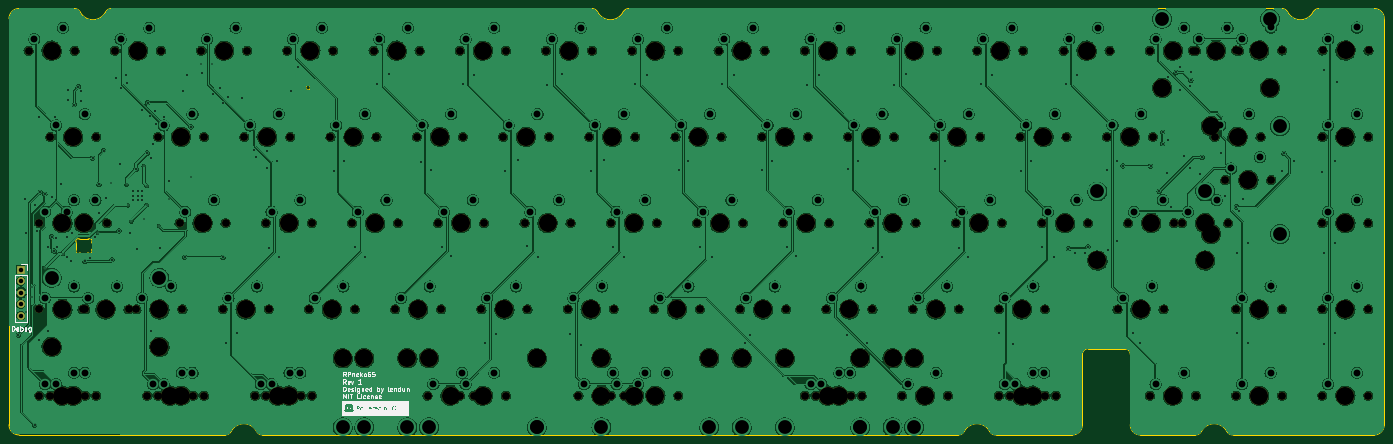
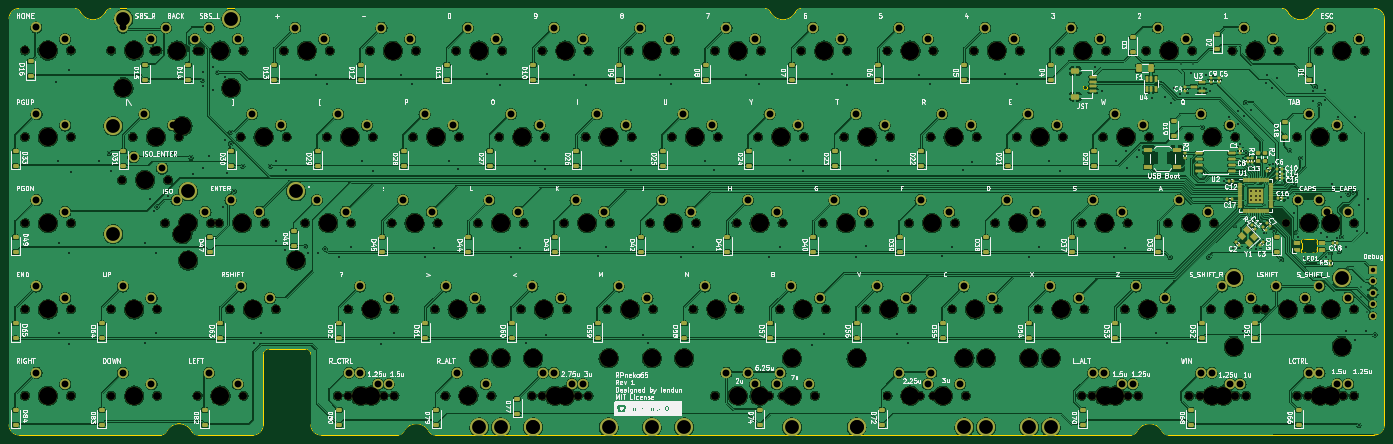
Circuit board: 11 layer files. Board 303.8 x 94.2 mm.
- bottom_copper: rp2040-bakeneko65-B_Cu.gbr (1285978 bytes)
- bottom_mask: rp2040-bakeneko65-B_Mask.gbr (28982 bytes)
- paste: rp2040-bakeneko65-B_Paste.gbr (13259 bytes)
- bottom_silk: rp2040-bakeneko65-B_Silkscreen.gbr (348667 bytes)
- outline: rp2040-bakeneko65-Edge_Cuts.gbr (4579 bytes)
- top_copper: rp2040-bakeneko65-F_Cu.gbr (992957 bytes)
- top_mask: rp2040-bakeneko65-F_Mask.gbr (10481 bytes)
- paste: rp2040-bakeneko65-F_Paste.gbr (461 bytes)
- top_silk: rp2040-bakeneko65-F_Silkscreen.gbr (60592 bytes)
- drill: rp2040-bakeneko65-NPTH.drl (4807 bytes)
- drill: rp2040-bakeneko65-PTH.drl (6669 bytes)

=== bottom_copper: rp2040-bakeneko65-B_Cu.gbr (1285978 bytes, source omitted) ===
=== bottom_mask: rp2040-bakeneko65-B_Mask.gbr (28982 bytes, source omitted) ===
=== paste: rp2040-bakeneko65-B_Paste.gbr (13259 bytes, source omitted) ===
=== bottom_silk: rp2040-bakeneko65-B_Silkscreen.gbr (348667 bytes, source omitted) ===
=== outline: rp2040-bakeneko65-Edge_Cuts.gbr ===
%TF.GenerationSoftware,KiCad,Pcbnew,7.0.2-0*%
%TF.CreationDate,2023-06-22T15:31:37+03:00*%
%TF.ProjectId,rp2040-bakeneko65,72703230-3430-42d6-9261-6b656e656b6f,1*%
%TF.SameCoordinates,Original*%
%TF.FileFunction,Profile,NP*%
%FSLAX46Y46*%
G04 Gerber Fmt 4.6, Leading zero omitted, Abs format (unit mm)*
G04 Created by KiCad (PCBNEW 7.0.2-0) date 2023-06-22 15:31:37*
%MOMM*%
%LPD*%
G01*
G04 APERTURE LIST*
%TA.AperFunction,Profile*%
%ADD10C,0.200000*%
%TD*%
%TA.AperFunction,Profile*%
%ADD11C,0.100000*%
%TD*%
G04 APERTURE END LIST*
D10*
X59647905Y-175511095D02*
G75*
G03*
X61897894Y-177761095I2249995J-5D01*
G01*
X297972894Y-158711094D02*
G75*
G03*
X296722894Y-159961095I-94J-1249906D01*
G01*
X61897894Y-83561094D02*
G75*
G03*
X59647894Y-85811095I-94J-2249906D01*
G01*
X82296000Y-83561133D02*
G75*
G03*
X80965967Y-84367546I-100J-1499867D01*
G01*
X294472894Y-177761095D02*
X277558500Y-177761095D01*
X107387289Y-177761095D02*
X61897894Y-177761095D01*
X269312289Y-177761122D02*
G75*
G03*
X270642322Y-176954643I-89J1500122D01*
G01*
X321699789Y-177761095D02*
X309547894Y-177761095D01*
X342079824Y-84367545D02*
G75*
G03*
X347665966Y-84367546I2793071J1456448D01*
G01*
X307297905Y-175511095D02*
G75*
G03*
X309547894Y-177761095I2249995J-5D01*
G01*
X361147894Y-177761094D02*
G75*
G03*
X363397894Y-175511095I-94J2250094D01*
G01*
X107387289Y-177761122D02*
G75*
G03*
X108717322Y-176954643I-89J1500122D01*
G01*
X189679786Y-84367565D02*
G75*
G03*
X188349789Y-83561095I-1329986J-693435D01*
G01*
X297972894Y-158711095D02*
X306047894Y-158711095D01*
X269312289Y-177761095D02*
X115633500Y-177761095D01*
X340749789Y-83561095D02*
X196596000Y-83561095D01*
X307297894Y-159961095D02*
X307297894Y-175511095D01*
X188349789Y-83561095D02*
X82296000Y-83561095D01*
X361147894Y-177761095D02*
X329946000Y-177761095D01*
X328616016Y-176954617D02*
G75*
G03*
X329946000Y-177761095I1329984J693417D01*
G01*
X363397905Y-85811095D02*
G75*
G03*
X361147894Y-83561095I-2250005J-5D01*
G01*
X75379786Y-84367565D02*
G75*
G03*
X74049789Y-83561095I-1329986J-693435D01*
G01*
X114303516Y-176954617D02*
G75*
G03*
X115633500Y-177761095I1329984J693417D01*
G01*
X321699789Y-177761122D02*
G75*
G03*
X323029822Y-176954643I-89J1500122D01*
G01*
X328615966Y-176954643D02*
G75*
G03*
X323029824Y-176954643I-2793071J-1456450D01*
G01*
X361147894Y-83561095D02*
X348996000Y-83561095D01*
X276228466Y-176954643D02*
G75*
G03*
X270642324Y-176954643I-2793071J-1456450D01*
G01*
X296722894Y-159961095D02*
X296722894Y-175511095D01*
X307297905Y-159961095D02*
G75*
G03*
X306047894Y-158711095I-1250005J-5D01*
G01*
X75379824Y-84367545D02*
G75*
G03*
X80965965Y-84367546I2793071J1456449D01*
G01*
X126197894Y-101061095D02*
G75*
G03*
X126197894Y-101061095I-500000J0D01*
G01*
X348996000Y-83561133D02*
G75*
G03*
X347665967Y-84367546I-100J-1499867D01*
G01*
X114303466Y-176954643D02*
G75*
G03*
X108717324Y-176954643I-2793071J-1456450D01*
G01*
X189679824Y-84367545D02*
G75*
G03*
X195265966Y-84367546I2793071J1456448D01*
G01*
X196596000Y-83561133D02*
G75*
G03*
X195265967Y-84367546I-100J-1499867D01*
G01*
X363397894Y-175511095D02*
X363397894Y-85811095D01*
X294472894Y-177761094D02*
G75*
G03*
X296722894Y-175511095I-94J2250094D01*
G01*
X276228516Y-176954617D02*
G75*
G03*
X277558500Y-177761095I1329984J693417D01*
G01*
X342079786Y-84367565D02*
G75*
G03*
X340749789Y-83561095I-1329986J-693435D01*
G01*
X74049789Y-83561095D02*
X61897894Y-83561095D01*
X59647894Y-175511095D02*
X59647894Y-85811095D01*
D11*
%TO.C,LED1*%
X77899999Y-135345907D02*
X77899999Y-136751591D01*
X76994452Y-137548749D02*
X75405548Y-137548749D01*
X75405548Y-134548750D02*
X76994453Y-134548750D01*
X74500001Y-136751591D02*
X74500001Y-135345907D01*
X77900000Y-136751591D02*
G75*
G03*
X77949485Y-136968469I499989J-2D01*
G01*
X77246711Y-137617048D02*
G75*
G03*
X77949483Y-136968468I252259J431700D01*
G01*
X77949484Y-135129029D02*
G75*
G03*
X77899999Y-135345906I450505J-216876D01*
G01*
X77949484Y-135129029D02*
G75*
G03*
X77246711Y-134480452I-450515J216877D01*
G01*
X76994453Y-134548750D02*
G75*
G03*
X77246711Y-134480451I-3J500009D01*
G01*
X77246711Y-137617048D02*
G75*
G03*
X76994452Y-137548749I-252261J-431710D01*
G01*
X75153289Y-134480450D02*
G75*
G03*
X75405547Y-134548749I252261J431710D01*
G01*
X75405548Y-137548750D02*
G75*
G03*
X75153290Y-137617048I2J-500010D01*
G01*
X74450520Y-136968471D02*
G75*
G03*
X75153289Y-137617046I450510J-216879D01*
G01*
X74450517Y-136968469D02*
G75*
G03*
X74500001Y-136751592I-450877J216959D01*
G01*
X75153289Y-134480450D02*
G75*
G03*
X74450516Y-135129029I-252259J-431700D01*
G01*
X74499976Y-135345907D02*
G75*
G03*
X74450516Y-135129029I-499976J57D01*
G01*
%TD*%
M02*

=== top_copper: rp2040-bakeneko65-F_Cu.gbr (992957 bytes, source omitted) ===
=== top_mask: rp2040-bakeneko65-F_Mask.gbr (10481 bytes, source omitted) ===
=== paste: rp2040-bakeneko65-F_Paste.gbr ===
%TF.GenerationSoftware,KiCad,Pcbnew,7.0.2-0*%
%TF.CreationDate,2023-06-22T15:31:37+03:00*%
%TF.ProjectId,rp2040-bakeneko65,72703230-3430-42d6-9261-6b656e656b6f,1*%
%TF.SameCoordinates,Original*%
%TF.FileFunction,Paste,Top*%
%TF.FilePolarity,Positive*%
%FSLAX46Y46*%
G04 Gerber Fmt 4.6, Leading zero omitted, Abs format (unit mm)*
G04 Created by KiCad (PCBNEW 7.0.2-0) date 2023-06-22 15:31:37*
%MOMM*%
%LPD*%
G01*
G04 APERTURE LIST*
G04 APERTURE END LIST*
M02*

=== top_silk: rp2040-bakeneko65-F_Silkscreen.gbr (60592 bytes, source omitted) ===
=== drill: rp2040-bakeneko65-NPTH.drl ===
M48
; DRILL file {KiCad 7.0.2-0} date 2023 June 22, Thursday 15:31:40
; FORMAT={-:-/ absolute / inch / decimal}
; #@! TF.CreationDate,2023-06-22T15:31:40+03:00
; #@! TF.GenerationSoftware,Kicad,Pcbnew,7.0.2-0
; #@! TF.FileFunction,NonPlated,1,2,NPTH
FMAT,2
INCH
; #@! TA.AperFunction,NonPlated,NPTH,ComponentDrill
T1C0.0689
; #@! TA.AperFunction,NonPlated,NPTH,ComponentDrill
T2C0.1570
%
G90
G05
T1
X2.5187Y-3.6562
X2.6125Y-5.1562
X2.6125Y-5.9062
X2.6125Y-6.6562
X2.7062Y-4.4062
X2.7062Y-6.6562
X2.8Y-5.1562
X2.9187Y-3.6562
X2.9875Y-5.9062
X3.0125Y-5.1562
X3.0125Y-5.9062
X3.0125Y-6.6562
X3.1062Y-4.4062
X3.1062Y-6.6562
X3.2Y-5.1562
X3.2687Y-3.6562
X3.3875Y-5.9062
X3.4562Y-5.9062
X3.55Y-6.6562
X3.6437Y-4.4062
X3.6437Y-6.6562
X3.6687Y-3.6562
X3.8312Y-5.1562
X3.8562Y-5.9062
X3.95Y-6.6562
X4.0187Y-3.6562
X4.0438Y-4.4062
X4.0438Y-6.6562
X4.2062Y-5.9062
X4.2313Y-5.1562
X4.3937Y-4.4062
X4.4188Y-3.6562
X4.4875Y-6.6562
X4.5812Y-5.1562
X4.5812Y-6.6562
X4.6063Y-5.9062
X4.7687Y-3.6562
X4.7938Y-4.4062
X4.8875Y-6.6562
X4.9562Y-5.9062
X4.9813Y-5.1562
X4.9813Y-6.6562
X5.1437Y-4.4062
X5.1688Y-3.6562
X5.3312Y-5.1562
X5.3563Y-5.9062
X5.5187Y-3.6562
X5.5438Y-4.4062
X5.7062Y-5.9062
X5.7313Y-5.1562
X5.8937Y-4.4062
X5.9188Y-3.6562
X5.9875Y-6.6562
X6.0812Y-5.1562
X6.1063Y-5.9062
X6.2687Y-3.6562
X6.2687Y-6.6562
X6.2938Y-4.4062
X6.3875Y-6.6562
X6.4562Y-5.9062
X6.4813Y-5.1562
X6.6437Y-4.4062
X6.6688Y-3.6562
X6.6688Y-6.6562
X6.8312Y-5.1562
X6.8563Y-5.9062
X7.0187Y-3.6562
X7.0438Y-4.4062
X7.2062Y-5.9062
X7.2313Y-5.1562
X7.3Y-6.6562
X7.3937Y-4.4062
X7.4188Y-3.6562
X7.5812Y-5.1562
X7.5812Y-6.6562
X7.6063Y-5.9062
X7.7Y-6.6562
X7.7687Y-3.6562
X7.7687Y-6.6562
X7.7938Y-4.4062
X7.9562Y-5.9062
X7.9813Y-5.1562
X7.9813Y-6.6562
X8.1437Y-4.4062
X8.1687Y-3.6562
X8.1687Y-6.6562
X8.3312Y-5.1562
X8.3562Y-5.9062
X8.5187Y-3.6562
X8.5437Y-4.4062
X8.7062Y-5.9062
X8.7312Y-5.1562
X8.8937Y-4.4062
X8.9187Y-3.6562
X9.0812Y-5.1562
X9.1062Y-5.9062
X9.2687Y-3.6562
X9.2687Y-6.6562
X9.2937Y-4.4062
X9.3625Y-6.6562
X9.4562Y-5.9062
X9.4812Y-5.1562
X9.6437Y-4.4062
X9.6687Y-3.6562
X9.6687Y-6.6562
X9.7625Y-6.6562
X9.8312Y-5.1562
X9.8562Y-5.9062
X10.0187Y-3.6562
X10.0437Y-4.4062
X10.1125Y-6.6562
X10.2062Y-5.9062
X10.2312Y-5.1562
X10.3937Y-4.4062
X10.4187Y-3.6562
X10.5125Y-6.6562
X10.5812Y-5.1562
X10.6062Y-5.9062
X10.7687Y-3.6562
X10.7937Y-4.4062
X10.9562Y-5.9062
X10.9562Y-6.6562
X10.9812Y-5.1562
X11.05Y-6.6562
X11.1437Y-4.4062
X11.1687Y-3.6562
X11.3312Y-5.1562
X11.3562Y-5.9062
X11.3562Y-6.6562
X11.45Y-6.6562
X11.5187Y-3.6562
X11.5437Y-4.4062
X11.7312Y-5.1562
X11.8937Y-4.4062
X11.9187Y-3.6562
X11.9875Y-5.9062
X12.0812Y-5.1562
X12.2687Y-3.6562
X12.2687Y-6.6562
X12.2937Y-4.4062
X12.3875Y-5.9062
X12.4812Y-5.1562
X12.55Y-5.1562
X12.6437Y-3.6562
X12.6687Y-3.6562
X12.6687Y-6.6562
X12.8312Y-4.4062
X12.925Y-4.7812
X12.95Y-5.1562
X13.0187Y-5.9062
X13.0187Y-6.6562
X13.02Y-3.655
X13.0437Y-3.6562
X13.2312Y-4.4062
X13.325Y-4.7812
X13.4187Y-5.9062
X13.4187Y-6.6562
X13.42Y-3.655
X13.7687Y-4.4062
X13.7687Y-5.1562
X13.7687Y-5.9062
X13.7687Y-6.6562
X13.77Y-3.655
X14.1687Y-4.4062
X14.1687Y-5.1562
X14.1687Y-5.9062
X14.1687Y-6.6562
X14.17Y-3.655
T2
X2.7188Y-3.6562
X2.7188Y-6.2313
X2.8125Y-5.1562
X2.8125Y-5.9062
X2.8125Y-6.6562
X2.9062Y-4.4062
X2.9062Y-6.6562
X3.0Y-5.1562
X3.1875Y-5.9062
X3.4688Y-3.6562
X3.6562Y-5.9062
X3.6562Y-6.2313
X3.75Y-6.6562
X3.8438Y-4.4062
X3.8438Y-6.6562
X4.0312Y-5.1562
X4.2188Y-3.6562
X4.4062Y-5.9062
X4.5938Y-4.4062
X4.6875Y-6.6562
X4.7812Y-5.1562
X4.7812Y-6.6562
X4.9688Y-3.6562
X5.1562Y-5.9062
X5.25Y-6.3312
X5.3438Y-4.4062
X5.4375Y-6.3312
X5.5312Y-5.1562
X5.7188Y-3.6562
X5.8125Y-6.3312
X5.9062Y-5.9062
X6.0Y-6.3312
X6.0938Y-4.4062
X6.1875Y-6.6562
X6.2812Y-5.1562
X6.4688Y-3.6562
X6.4688Y-6.6562
X6.6562Y-5.9062
X6.8438Y-4.4062
X6.9375Y-6.3312
X6.9375Y-6.3312
X7.0312Y-5.1562
X7.2188Y-3.6562
X7.4062Y-5.9062
X7.5Y-6.3312
X7.5Y-6.6562
X7.5938Y-4.4062
X7.7812Y-5.1562
X7.7812Y-6.6562
X7.9688Y-3.6562
X7.9688Y-6.6562
X8.1562Y-5.9062
X8.3438Y-4.4062
X8.4375Y-6.3312
X8.5312Y-5.1562
X8.7188Y-3.6562
X8.7188Y-6.3312
X8.9062Y-5.9062
X9.0938Y-4.4062
X9.0938Y-6.3312
X9.2812Y-5.1562
X9.4688Y-3.6562
X9.4688Y-6.6562
X9.5625Y-6.6562
X9.6562Y-5.9062
X9.75Y-6.3312
X9.75Y-6.3312
X9.8438Y-4.4062
X10.0312Y-5.1562
X10.0312Y-6.3312
X10.2188Y-3.6562
X10.2188Y-6.3312
X10.3125Y-6.6562
X10.4062Y-5.9062
X10.5938Y-4.4062
X10.7812Y-5.1562
X10.9688Y-3.6562
X11.1562Y-5.9062
X11.1562Y-6.6562
X11.25Y-6.6562
X11.3438Y-4.4062
X11.5312Y-5.1562
X11.7188Y-3.6562
X11.8125Y-5.4813
X12.0938Y-4.4062
X12.1875Y-5.9062
X12.2812Y-5.1562
X12.375Y-3.98
X12.4688Y-3.6562
X12.4688Y-6.6562
X12.75Y-5.1562
X12.75Y-5.4813
X12.8Y-4.3125
X12.8Y-5.25
X12.8438Y-3.6562
X13.0312Y-4.4062
X13.125Y-4.7812
X13.2188Y-5.9062
X13.2188Y-6.6562
X13.22Y-3.655
X13.3125Y-3.98
X13.9688Y-4.4062
X13.9688Y-5.1562
X13.9688Y-5.9062
X13.9688Y-6.6562
X13.97Y-3.655
T0
M30

=== drill: rp2040-bakeneko65-PTH.drl (6669 bytes, source omitted) ===
